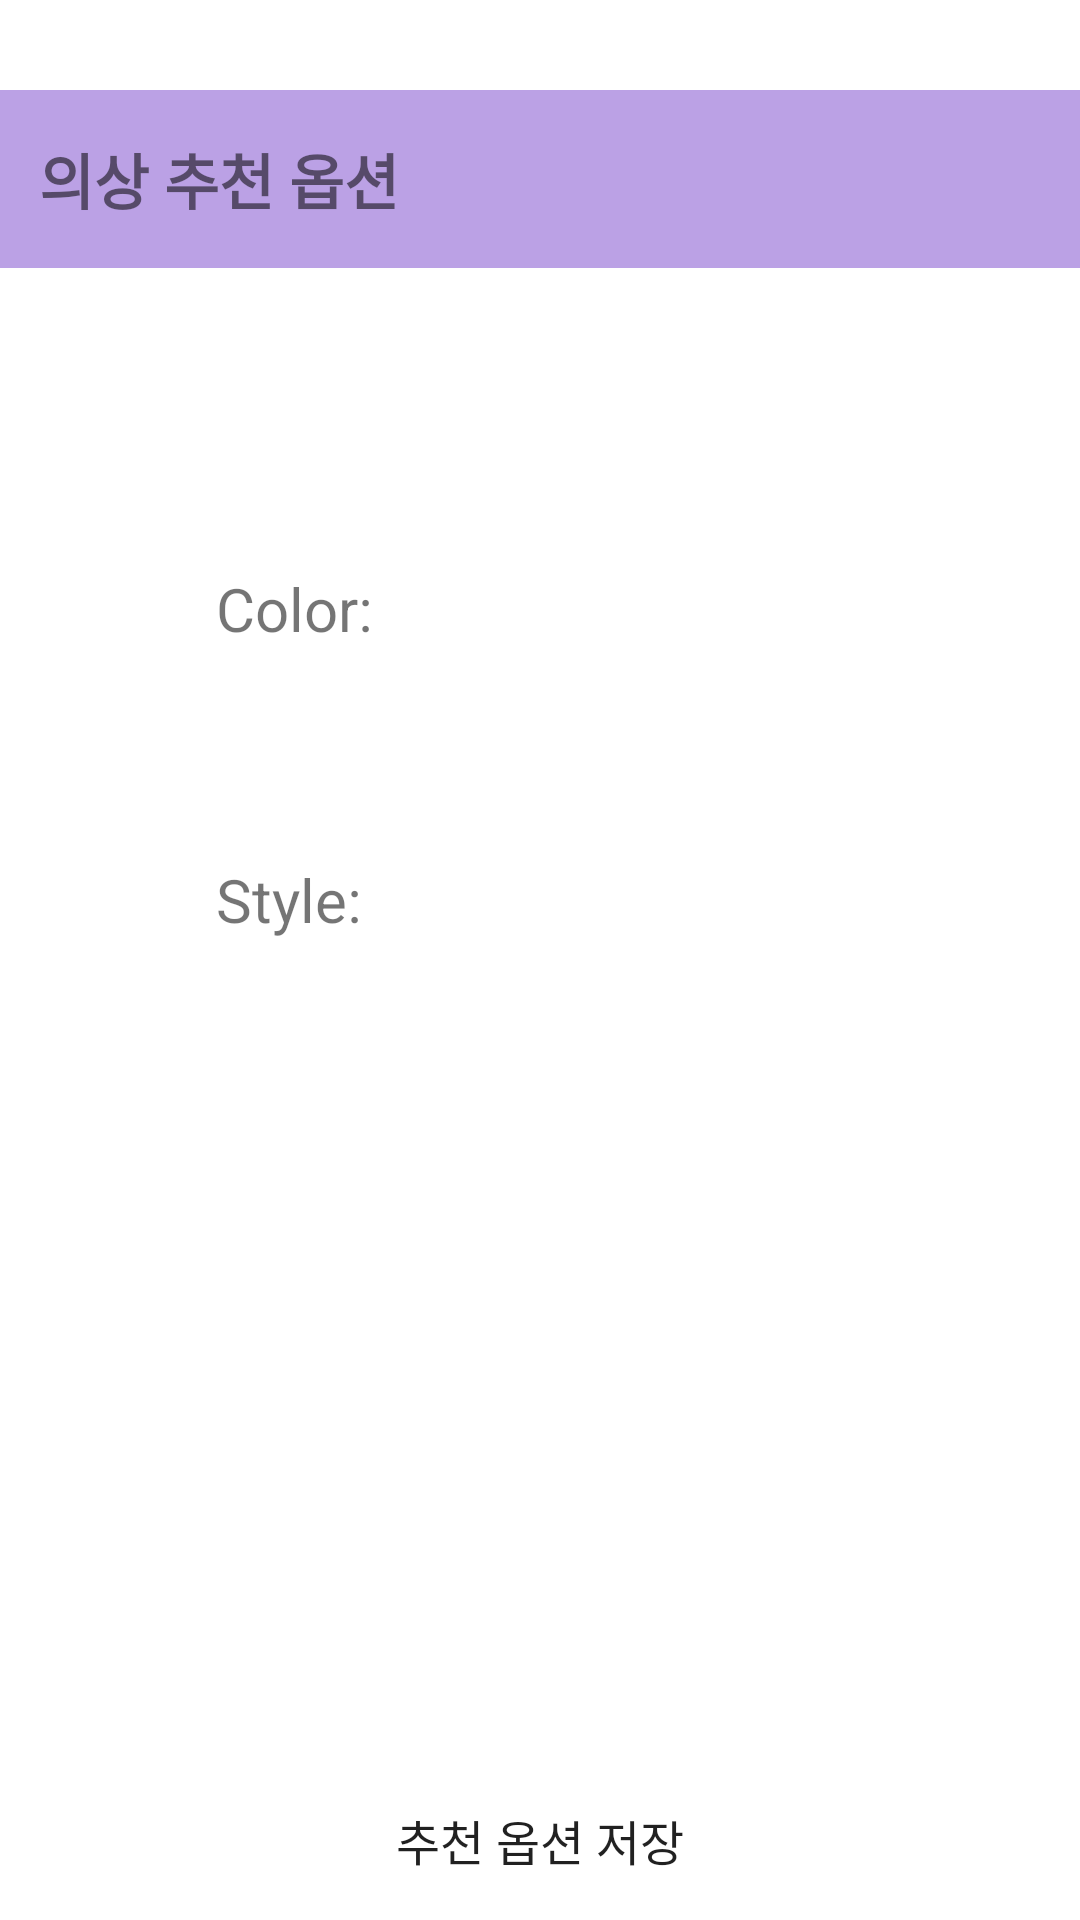

Write the Android layout XML for this screen, with the resource values it uses.
<!-- AndroidManifest.xml: application theme Theme.Closet_app -->
<!-- res/layout/activity_spinner.xml -->
<?xml version="1.0" encoding="utf-8"?>
<androidx.constraintlayout.widget.ConstraintLayout xmlns:android="http://schemas.android.com/apk/res/android"
    xmlns:app="http://schemas.android.com/apk/res-auto"
    xmlns:tools="http://schemas.android.com/tools"
    android:layout_width="match_parent"
    android:layout_height="match_parent"
    tools:context=".MainActivity">

    <TextView
        android:id="@+id/header"
        android:background="@color/purple_200"
        android:layout_width="match_parent"
        android:layout_height="wrap_content"
        android:layout_marginTop="30dp"
        android:paddingTop="15dp"
        android:paddingBottom="15dp"
        android:paddingLeft="13dp"
        android:text="의상 추천 옵션"
        android:textSize="20dp"
        android:textStyle="bold"
        app:layout_constraintTop_toTopOf="parent" />

    <TextView
        android:id="@+id/colorTitle"
        android:layout_width="wrap_content"
        android:layout_height="wrap_content"
        android:layout_marginTop="100dp"
        android:text="Color:"
        android:textSize="20dp"
        app:layout_constraintLeft_toLeftOf="@id/optionSaveBtn"
        app:layout_constraintTop_toBottomOf="@id/header" />

    <Spinner
        android:id="@+id/colorSpinner"
        android:background="@drawable/spinner"
        android:layout_width="@id/styleSpinner"
        android:layout_height="wrap_content"
        android:padding="3dp"
        android:popupBackground="#e7e6e6"
        app:layout_constraintRight_toRightOf="@id/optionSaveBtn"
        app:layout_constraintTop_toTopOf="@id/colorTitle"
        app:layout_constraintBottom_toBottomOf="@id/colorTitle"/>

    <TextView
        android:id="@+id/styleTitle"
        android:layout_width="wrap_content"
        android:layout_height="wrap_content"
        android:layout_marginTop="70dp"
        android:text="Style:"
        android:textSize="20dp"
        app:layout_constraintLeft_toLeftOf="@id/optionSaveBtn"
        app:layout_constraintTop_toBottomOf="@id/colorTitle" />

    <Spinner
        android:id="@+id/styleSpinner"
        android:background="@drawable/spinner"
        android:layout_width="wrap_content"
        android:layout_height="wrap_content"
        android:popupBackground="#e7e6e6"
        app:layout_constraintRight_toRightOf="@id/optionSaveBtn"
        app:layout_constraintTop_toTopOf="@id/styleTitle"
        app:layout_constraintBottom_toBottomOf="@id/styleTitle"/>

    <Button
        android:id="@+id/optionSaveBtn"
        android:layout_width="wrap_content"
        android:layout_height="wrap_content"
        android:layout_marginTop="500dp"
        android:background="@drawable/round_rectangle"
        android:paddingLeft="60dp"
        android:paddingTop="8dp"
        android:paddingRight="60dp"
        android:paddingBottom="8dp"
        android:text="추천 옵션 저장"
        android:textSize="16dp"
        app:layout_constraintLeft_toLeftOf="parent"
        app:layout_constraintRight_toRightOf="parent"
        app:layout_constraintTop_toBottomOf="@id/header" />

</androidx.constraintlayout.widget.ConstraintLayout>
<!-- resources referenced by this layout -->
<resources>
  <color name="purple_200">#BBA1E5</color>
  <!-- drawable spinner (drawable) -->
  <?xml version="1.0" encoding="utf-8"?>
  <selector xmlns:android="http://schemas.android.com/apk/res/android">
      <item>
          <layer-list>
              <item>
                  <shape android:shape="rectangle">
                      <solid android:color="#C4C4C4" />
                      <corners android:radius="12dp" />
                      <padding android:right="12dp" />
                  </shape>
              </item>
              <item
                  android:drawable="@drawable/down_arrow"
                  android:gravity="center|end"
                  android:width="15dp"
                  android:height="15dp" />
          </layer-list>
      </item>
  </selector>
  <style name="Theme.Closet_app" parent="Theme.MaterialComponents.DayNight.NoActionBar">
          
          <item name="colorPrimary">@color/purple_200</item>
          <item name="colorPrimaryVariant">@color/purple_700</item>
          <item name="colorOnPrimary">@color/black</item>
          
          <item name="colorSecondary">@color/teal_200</item>
          <item name="colorSecondaryVariant">@color/teal_700</item>
          <item name="colorOnSecondary">@color/black</item>
          
          <item name="android:statusBarColor" tools:targetApi="l">?attr/colorPrimaryVariant</item>
          
      </style>
  <color name="purple_700">#FF3700B3</color>
  <color name="black">#FF000000</color>
  <color name="teal_200">#FF03DAC5</color>
  <color name="teal_700">#FF018786</color>
</resources>
